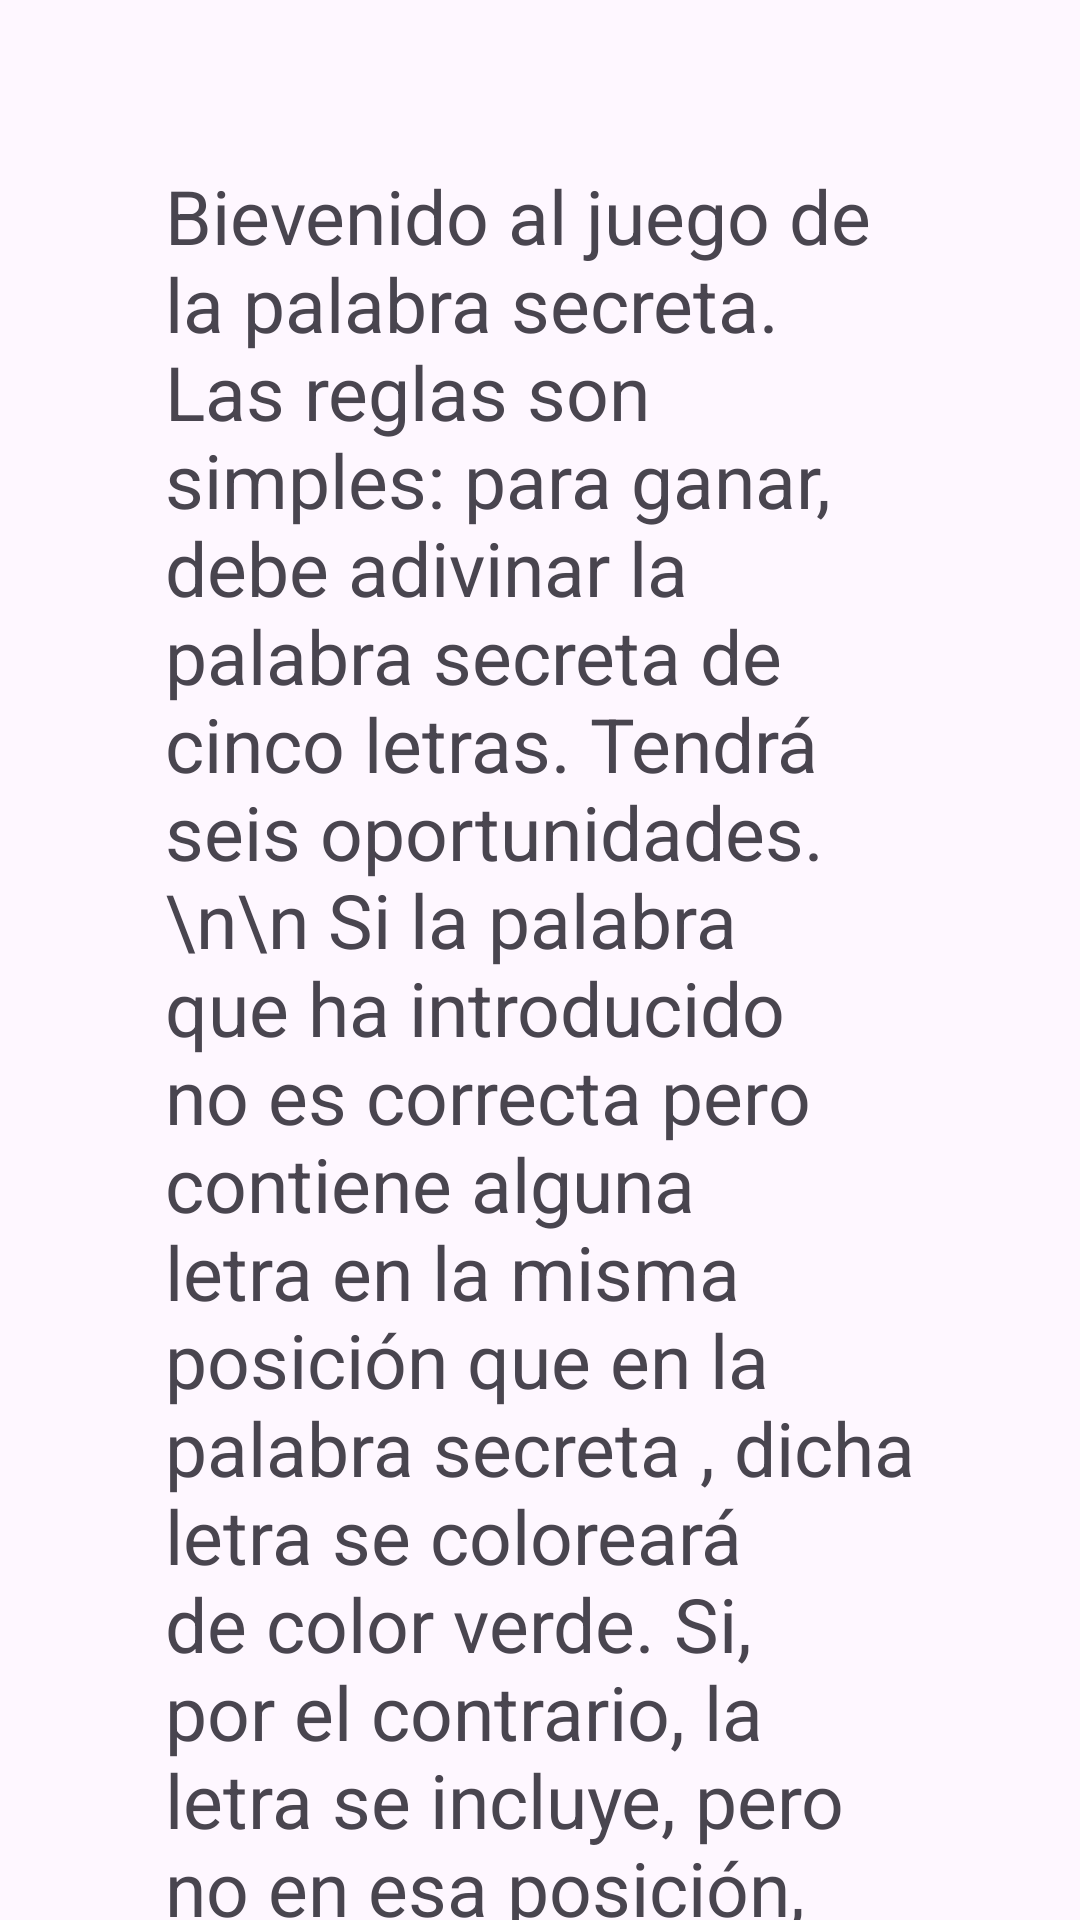

Here is an Android app screen rendered from its layout file. Give the layout XML and the strings, colors and styles it references.
<!-- AndroidManifest.xml: application theme Theme.OtraPrueba -->
<!-- res/layout/content_scrolling.xml -->
<?xml version="1.0" encoding="utf-8"?>
<androidx.core.widget.NestedScrollView xmlns:android="http://schemas.android.com/apk/res/android"
    xmlns:app="http://schemas.android.com/apk/res-auto"
    xmlns:tools="http://schemas.android.com/tools"
    android:layout_width="match_parent"
    android:layout_height="match_parent"
    app:layout_behavior="@string/appbar_scrolling_view_behavior"
    tools:context=".Instrucciones"
    tools:showIn="@layout/instrucciones">

    <TextView
        android:layout_width="wrap_content"
        android:layout_height="wrap_content"
        android:layout_margin="55dp"
        android:text="Bievenido al juego de la palabra secreta. Las reglas son simples:
para ganar, debe adivinar la palabra secreta de cinco letras. Tendrá seis oportunidades.\n\n
Si la palabra que ha introducido no es correcta pero contiene alguna letra en la misma posición que en la palabra secreta
, dicha letra se coloreará de color verde. Si, por el contrario, la letra se incluye, pero no en esa posición,
se coloreará de color amarillo. Si no está incluida, será coloreada de color gris.\n\n
A medida que vaya acumulando aciertos, su racha se irá actualizando hasta que falle. Consulte su puntuación
y compárela con la de otros usuarios. ¡Buena suerte!"
        android:textSize="25sp"/>


</androidx.core.widget.NestedScrollView>
<!-- res/layout/instrucciones.xml (included above) -->
<?xml version="1.0" encoding="utf-8"?>
<androidx.coordinatorlayout.widget.CoordinatorLayout xmlns:android="http://schemas.android.com/apk/res/android"
    xmlns:app="http://schemas.android.com/apk/res-auto"
    xmlns:tools="http://schemas.android.com/tools"
    android:layout_width="match_parent"
    android:layout_height="match_parent"
    android:fitsSystemWindows="true"
    tools:context=".Instrucciones">

    <com.google.android.material.appbar.AppBarLayout
        android:id="@+id/app_bar"
        android:layout_width="match_parent"
        android:layout_height="@dimen/app_bar_height"
        android:fitsSystemWindows="true"
        android:theme="@style/Theme.OtraPrueba.AppBarOverlay">

        <com.google.android.material.appbar.CollapsingToolbarLayout
            android:id="@+id/toolbar_layout"
            style="@style/Widget.MaterialComponents.Toolbar.Primary"
            android:layout_width="match_parent"
            android:layout_height="match_parent"
            android:fitsSystemWindows="true"
            app:contentScrim="?attr/colorPrimary"
            app:layout_scrollFlags="scroll|exitUntilCollapsed"
            app:toolbarId="@+id/toolbar">

            <androidx.appcompat.widget.Toolbar
                android:id="@+id/toolbar"
                android:layout_width="match_parent"
                android:layout_height="?attr/actionBarSize"
                app:layout_collapseMode="pin"
                app:popupTheme="@style/Theme.OtraPrueba.PopupOverlay"


                />

        </com.google.android.material.appbar.CollapsingToolbarLayout>
    </com.google.android.material.appbar.AppBarLayout>

    <include layout="@layout/content_scrolling" />

    <com.google.android.material.floatingactionbutton.FloatingActionButton
        android:id="@+id/fab"
        android:layout_width="wrap_content"
        android:layout_height="wrap_content"
        android:layout_marginEnd="@dimen/fab_margin"
        app:layout_anchor="@id/app_bar"
        app:layout_anchorGravity="bottom|center_horizontal|end"
        app:srcCompat="@android:drawable/ic_delete" />

</androidx.coordinatorlayout.widget.CoordinatorLayout>
<!-- resources referenced by this layout -->
<resources>
  <style name="Theme.OtraPrueba.AppBarOverlay" parent="ThemeOverlay.AppCompat.Dark.ActionBar" />
  <style name="Theme.OtraPrueba.PopupOverlay" parent="ThemeOverlay.AppCompat.Light" />
  <style name="Theme.OtraPrueba" parent="Base.Theme.OtraPrueba" />
  <style name="Base.Theme.OtraPrueba" parent="Theme.Material3.DayNight.NoActionBar">
          
          
      </style>
</resources>
